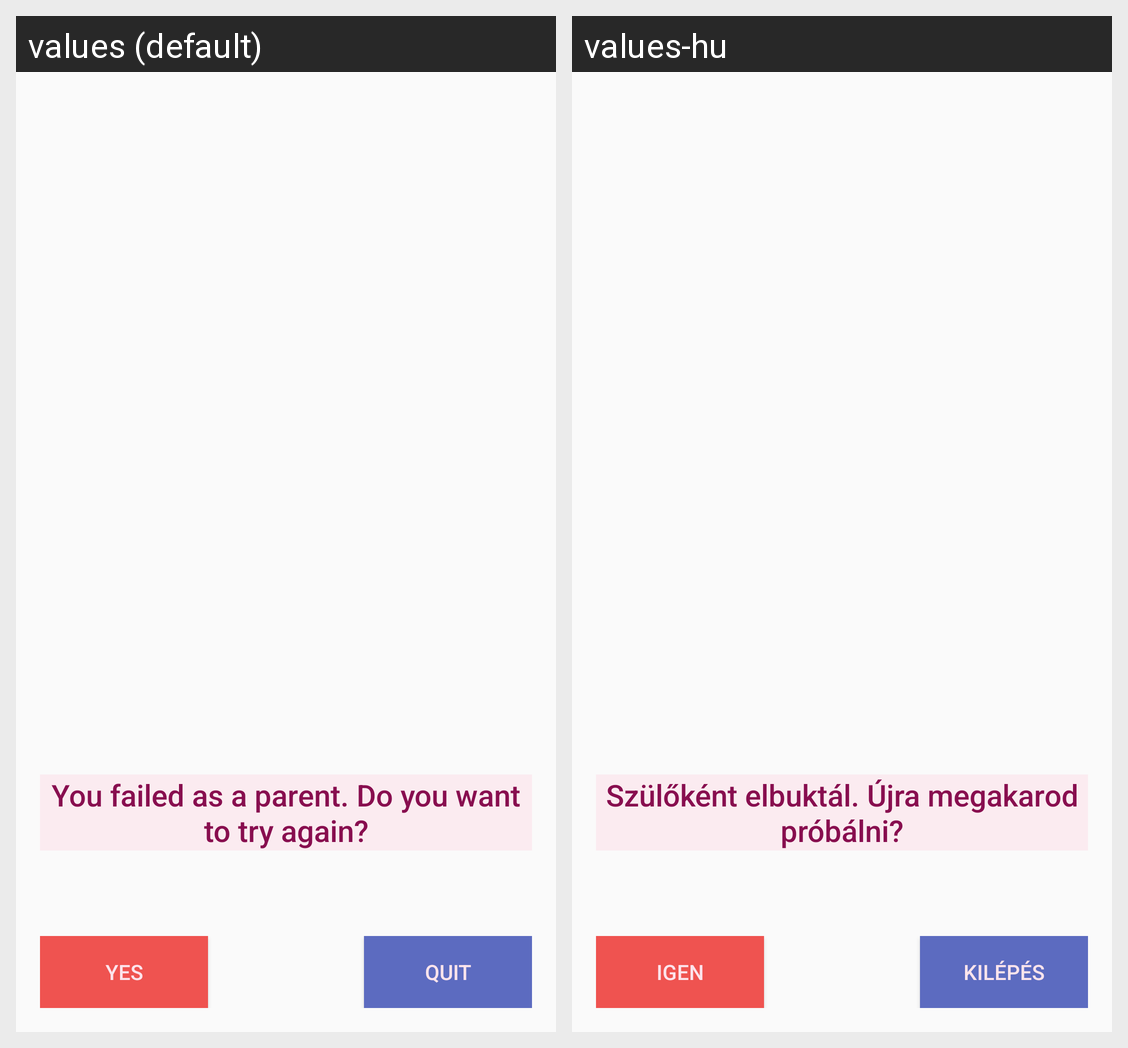

Locale-by-locale string values for the Android screen shown in this grid:
Android screen res/layout/activity_game_over.xml rendered under 2 locales, left to right: values (default), values-hu. Device: Nexus 5 (rendered at 1080×1920; each locale shown at half size, 540×960, under a caption strip naming it); theme AppTheme.
Strings drawn on this screen, with the default value and each locale's value (text and hints the layout hard-codes, and strings that could not be matched under every locale, appear in the picture but are not listed):

game_over_activity
  values: You failed as a parent. Do you want to try again?
  values-hu: Szülőként elbuktál. Újra megakarod próbálni?

bu_yes
  values: Yes
  values-hu: Igen

bu_quit
  values: Quit
  values-hu: Kilépés
